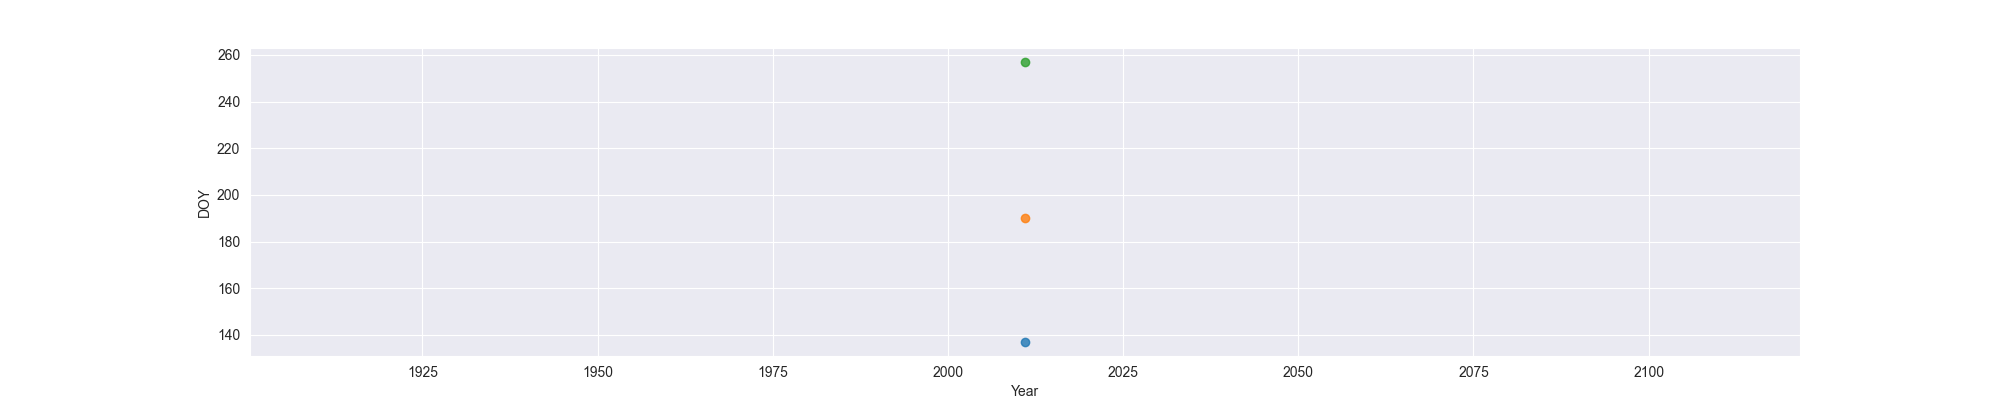

Values plotted in this chart, from the file beside it:
Year, MO, OW, FO
2011, 137, 190, 257
